Run: headless pygame with SDL's dummy video driver; simulated clock (each Clock.tick advances the game by its frame time, no real sleeping); random seed 0; keys injected as events and as key.get_pressed() state; mouse plan: one left click at the window centre at the start of phase 2, then a move to the lower-right quarter at the start of phase 3.
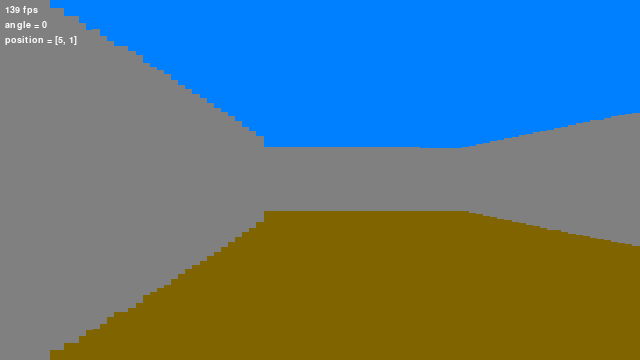
Frame 1 of 4 · flips 1–60 · no input
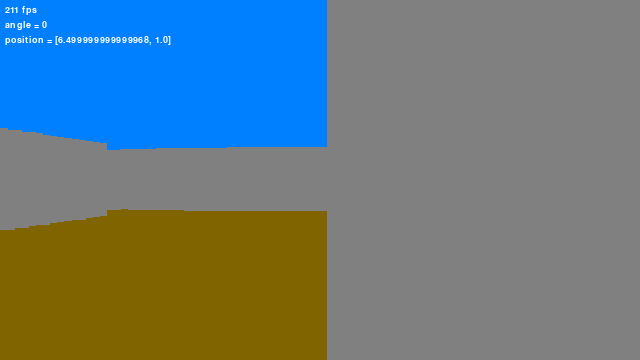
Frame 2 of 4 · flips 61–180 · clicked the window centre · tapped SPACE, RETURN · held RIGHT (→), D
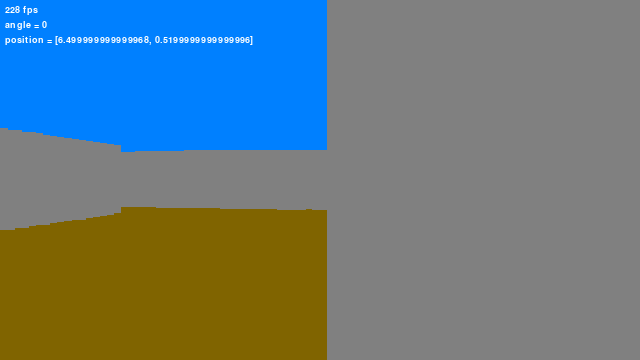
Frame 3 of 4 · flips 181–300 · moved the mouse to the lower-right quarter · held DOWN (↓), S
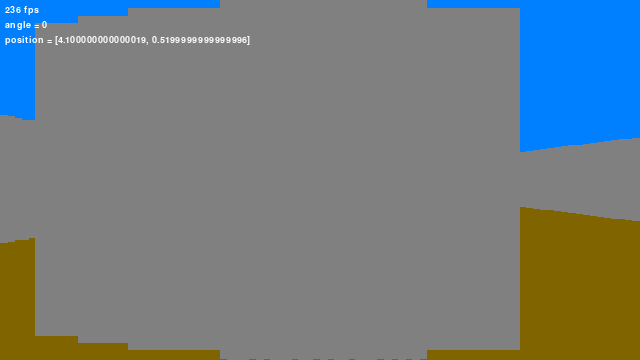
Frame 4 of 4 · flips 301–420 · held LEFT (←), A, UP (↑), W

The pygame program that drew these frames:

import pygame

import sys
import time
import math

world = [ #y,x
    [1,1,1,1,1,1,1,1],
    [1,0,0,0,0,0,0,1],
    [1,0,1,0,1,0,0,1],
    [1,0,1,0,1,0,0,1],
    [1,0,0,0,1,0,0,1],
    [1,1,1,1,1,0,0,1],
    [1,0,0,0,0,0,0,1],
    [1,1,1,1,1,1,1,1]
]

def distance(p1, p2):
    return math.sqrt((p1[0] - p2[0]) ** 2 + (p1[1] - p2[1]) ** 2)

class Player():
    def __init__(self):
        self.position = [5, 1]
        self.viewangle = 0 #0 to 360
        self.fov = 70
        self.rays = 90
        self.draw_distance = 8
        self.line_resolution = 20
        
        self.speed = 0.02
        
    def move(self, keys):
        dx = 0
        dy = 0
    
        if keys[pygame.K_w]:
            dx = self.position[0] + math.sin(math.radians(self.viewangle)) * self.speed
            dy = self.position[1] + math.cos(math.radians(self.viewangle)) * self.speed
        if keys[pygame.K_s]:
            dx = self.position[0] + math.sin(math.radians(self.viewangle + 180)) * self.speed
            dy = self.position[1] + math.cos(math.radians(self.viewangle + 180)) * self.speed
        if keys[pygame.K_a]:
            dx = self.position[0] + math.sin(math.radians(self.viewangle + 270)) * self.speed
            dy = self.position[1] + math.cos(math.radians(self.viewangle + 270)) * self.speed
        if keys[pygame.K_d]:
            dx = self.position[0] + math.sin(math.radians(self.viewangle + 90)) * self.speed
            dy = self.position[1] + math.cos(math.radians(self.viewangle + 90)) * self.speed
            
        if world[round(dy)][round(dx)] == 0:
            self.position = [dx, dy]
        elif world[round(dy)][round(self.position[0])] == 0:
            self.position[1] = dy
        elif world[round(self.position[1])][round(dx)] == 0:
            self.position[0] = dx
            
    def raycast(self, world, surface):
        boxwidth = surface.get_width()/self.rays + 1
        angle = self.fov/self.rays
        
        for i in range(self.rays + 1):
            #generate ray angle vectors
            x = math.sin(math.radians(self.viewangle - (self.fov / 2) + (i * angle)))
            y = math.cos(math.radians(self.viewangle - (self.fov / 2) + (i * angle)))
            
            #cast rays
            for j in range(1,self.draw_distance * self.line_resolution):
                yindex = self.position[1] + (j/self.line_resolution * y)
                xindex = self.position[0] + (j/self.line_resolution * x)
                
                if (0 <= round(yindex) < len(world) and 0 <= round(xindex) < len(world[0])):
                    if (world[round(yindex)][round(xindex)] == 1):
                        boxheight = surface.get_height() * (1/distance(self.position, (xindex,yindex)))
                        pygame.draw.rect(surface, (128,128,128), 
                        pygame.Rect((i*surface.get_width())/self.rays, (surface.get_height()-boxheight)//2, boxwidth, boxheight))
                        break
                else:
                    break #abandon ray if it lies out of bounds
    
def main(argv):
    pygame.init()
    
    pygame.display.set_caption("Raycaster")
    window = pygame.display.set_mode([640,360], pygame.SCALED | pygame.RESIZABLE)
    screen = pygame.Surface((640,360))
    
    consolas = pygame.font.SysFont("Consolas", 14)
    
    player = Player()
    
    run = True
    locked = True
    fps = 0
    mouse_speed = 2
    clock = pygame.time.Clock()
    while run:
        startloop = time.time()
        for event in pygame.event.get():
            if event.type == pygame.QUIT:
                run = False
            if event.type == pygame.KEYDOWN:
                if event.key == pygame.K_ESCAPE:
                    locked = False
                    pygame.mouse.set_visible(True)
                    pygame.event.set_grab(False)
            if event.type == pygame.MOUSEBUTTONDOWN:
                locked = True
                pygame.mouse.set_visible(False)
                pygame.event.set_grab(True)
        
        if locked:
            pygame.mouse.set_pos(screen.get_width()//2,screen.get_height()//2)
            m = pygame.mouse.get_rel()
            if m[0] != 0 and abs(m[0]) < 300: #if the mouse moved, move camera
                player.viewangle += math.radians(m[0] * mouse_speed)
        
        #game code start here
        screen.fill((0,128,255))
        pygame.draw.rect(screen, (128,100,0), pygame.Rect(0, screen.get_height()//2,
                            screen.get_width(), screen.get_height()//2))
        
        keys = pygame.key.get_pressed()
        player.move(keys)
        
        player.raycast(world, screen)
        
        frames = consolas.render("{} fps".format(round(fps,1)),True,(255,255,255))
        angle = consolas.render("angle = {}".format(player.viewangle % 360),True,(255,255,255))
        pos = consolas.render("position = {}".format(player.position),True,(255,255,255))
        screen.blit(frames, (5, 5))
        screen.blit(angle, (5, 20))
        screen.blit(pos, (5, 35))
        
        #game code end here
        window.blit(pygame.transform.scale(screen, window.get_rect().size), (0, 0))
        pygame.display.flip()
        
        clock.tick(240)
        fps = int(1/(time.time() - startloop + 0.000001))
    

if __name__ == "__main__":
    main(sys.argv)
